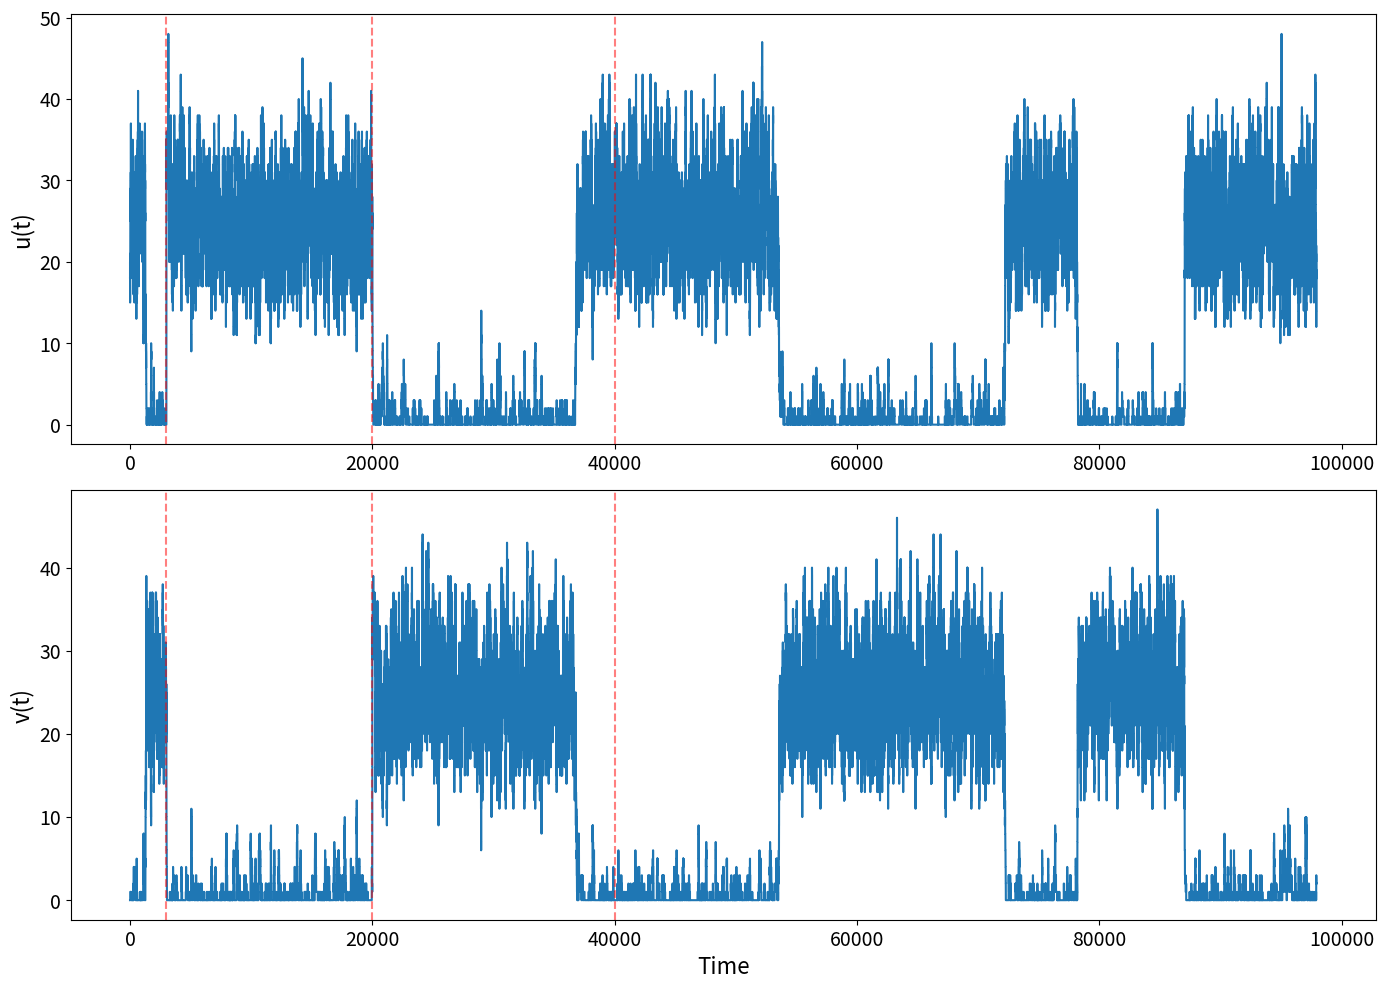

Generate this figure with matplotlib:
# -*- coding: utf-8 -*-
"""
[redacted]
"""

import numpy as np
from numpy.random import default_rng
import math
import matplotlib.pyplot as plt

#  Model Parameters 
# These parameters control the dynamics of the mutual inhibition system
betav = 10  # Sensitivity parameter for v's effect on u
betau = 10  # Sensitivity parameter for u's effect on v
hu = 0.5    # Threshold parameter for u activation
hv = 0.5    # Threshold parameter for v activation
tu = 25     # Time constant for u decay
tv = 25     # Time constant for v decay

# Start with u dominant (u population has initial advantage)
u_dominant = True

def v_func(betav, v, hv, tu, tv, u_dominant):
    """
    Rate function for u activation. 
    This represents how population v inhibits population u.
    Uses a sigmoidal response function.
    """
    if u_dominant:
        return 1 / (1 + np.exp(betav * ((v / tv) - hv)))
    else:
        return 1 / (1 + np.exp(betav * ((v / tv) - hv)))

def u_func(betau, u, hu, tu, tv, u_dominant):
    """
    Rate function for v activation.
    This represents how population u inhibits population v.
    Uses a sigmoidal response function.
    """
    if u_dominant:
        return 1 / (1 + np.exp(betau * ((u / tu) - hu)))
    else:
        return 1 / (1 + np.exp(betau * ((u / tu) - hu)))

#  Simulation Parameters 
tmax = 100000      # Maximum simulation time
nt = 200000        # Maximum number of time steps
rng_seed = 2       # Random number generator seed for reproducibility

# Initial conditions
u0 = 18  # Initial value for u population
v0 = 0   # Initial value for v population

# Initialise time and state variables arrays
t = np.zeros(nt)
variables = np.zeros((2, nt))  # 2 rows for u and v, nt columns for time steps
variables[:, 0:1] = np.array([[u0], [v0]])  # Set initial conditions

rng = default_rng(rng_seed)  # Initialise random number generator

# Stoichiometric matrix defines how each reaction affects the populations
# Columns represent reactions: [u_activation, u_decay, v_activation, v_decay]
# Rows represent populations: [u, v]
stoichiometry = np.array([
    [1, -1, 0,  0],  # u increases by 1 when activated, decreases by 1 when decaying
    [0,  0, 1, -1]   # v increases by 1 when activated, decreases by 1 when decaying
])

# Stimulus Parameters 
stimulus_times = [3000, 40000, 20000]  # Times when stimuli are applied
stimulus_duration = 200                 # How long each stimulus lasts
stimulus_strength = 50                  # Strength of the stimulus boost
suppressed_threshold = 30               # Threshold below which population is considered suppressed

# Track dominance and stimulus usage
current_dominance = u_dominant  # Start with initial dominance state
stimuli_used = [False for _ in stimulus_times]  # Track which stimuli have been applied

# Gillespie Simulation Loop 
# The Gillespie algorithm is a stochastic simulation method for chemical reactions
j = 0  # Time step counter
while t[j] < tmax and j < nt - 1:
    u = variables[0, j]  # Current u population
    v = variables[1, j]  # Current v population
    
    # Check if any stimulus is currently active
    stimulus_active = False
    for i, st in enumerate(stimulus_times):
        if st < t[j] < (st + stimulus_duration):
            stimulus_active = True
            # Switch dominance only once per stimulus
            if not stimuli_used[i]:
                current_dominance = not current_dominance
                stimuli_used[i] = True
            break

    # Calculate reaction rates based on current state
    rates = np.array([
        v_func(betav, v, hv, tu, tv, current_dominance),   # activation of u
        u / tu,                                            # decay of u (linear decay)
        u_func(betau, u, hu, tu, tv, current_dominance),   # activation of v
        v / tv                                             # decay of v (linear decay)
    ])
    
    # Apply stimulus boost only to the suppressed population
    if stimulus_active:
        if current_dominance:  
            # u is dominant, boost v if it's suppressed
            if v < suppressed_threshold:
                rates[2] += stimulus_strength
        else:  
            # v is dominant, boost u if it's suppressed
            if u < suppressed_threshold:
                rates[0] += stimulus_strength

    # Gillespie algorithm steps:
    rtot = rates.sum()  # Total reaction rate
    
    # Calculate time until next reaction (exponentially distributed)
    t[j + 1] = t[j] - math.log(1 - rng.uniform()) / rtot
    
    # Determine which reaction occurs next
    rtot_rand = rtot * rng.uniform()  # Random number to select reaction
    r = rates.cumsum()  # Cumulative sum of rates
    reaction = np.searchsorted(r, rtot_rand)  # Find which reaction occurs
    
    # Update population counts based on the reaction
    variables[:, j + 1] = variables[:, j] + stoichiometry[:, reaction]
    j += 1  # Move to next time step

# Trim arrays to actual simulation length
t = t[0:j]
u = variables[0, 0:j]
v = variables[1, 0:j]

# Plot Results 
plt.figure(figsize=(14, 10))  

# Plot u population over time
plt.subplot(211)
plt.step(t, u, where='post', label='u(t)')
# Mark stimulus times with vertical lines
for st in stimulus_times:
    plt.axvline(x=st, color='r', linestyle='--', alpha=0.5)
plt.ylabel('u(t)', fontsize=16)
plt.xticks(fontsize=14)  
plt.yticks(fontsize=14)  

# Plot v population over time
plt.subplot(212)
plt.step(t, v, where='post', label='v(t)')
# Mark stimulus times with vertical lines
for st in stimulus_times:
    plt.axvline(x=st, color='r', linestyle='--', alpha=0.5)
plt.xlabel('Time', fontsize=16)  
plt.ylabel('v(t)', fontsize=16)
plt.xticks(fontsize=14)  
plt.yticks(fontsize=14)  

plt.tight_layout()

plt.show()
